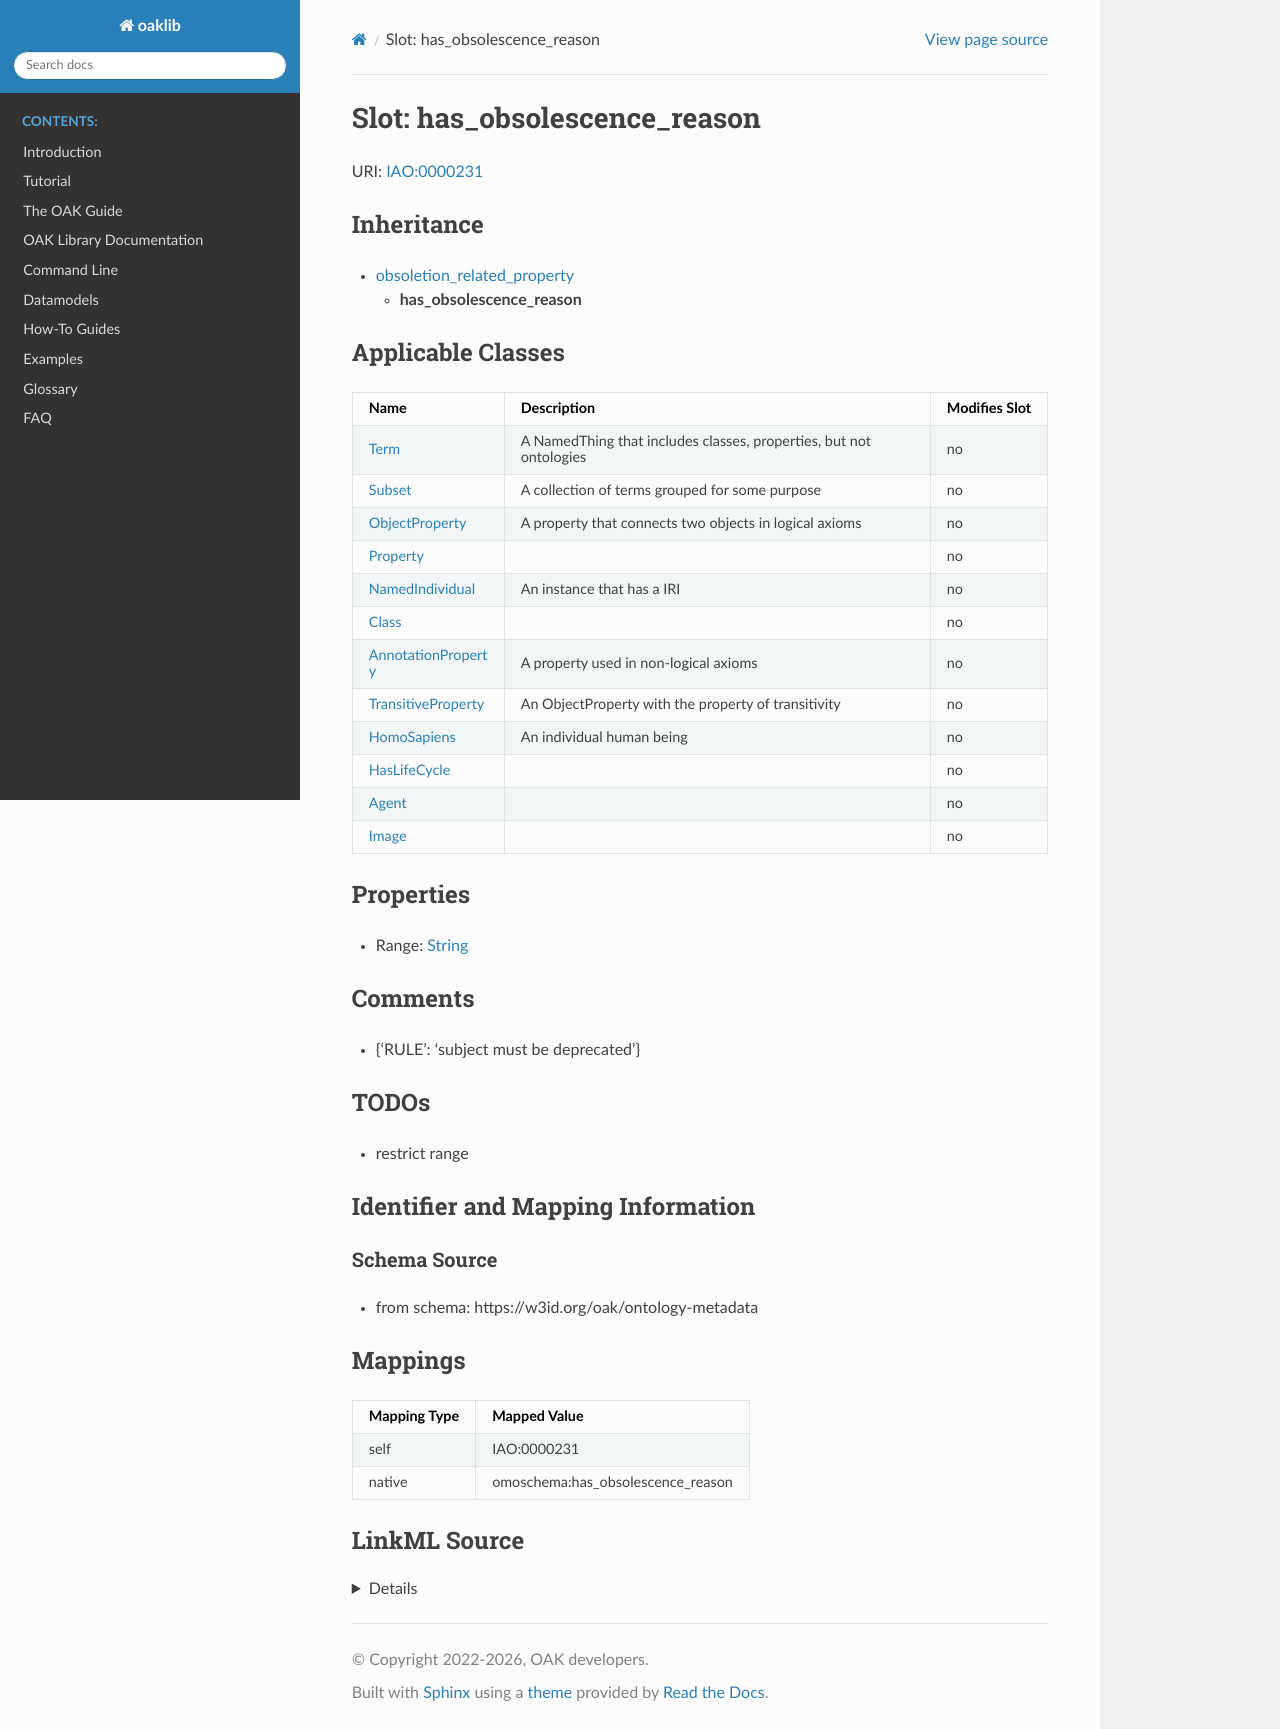

repository: INCATools/ontology-access-kit · page: datamodels/ontology-metadata/has_obsolescence_reason.html · generator: sphinx



# Slot: has_obsolescence_reason



URI: [IAO:0000231](http://purl.obolibrary.org/obo/IAO_0000231)




## Inheritance

* [obsoletion_related_property](obsoletion_related_property.md)
    * **has_obsolescence_reason**






## Applicable Classes

| Name | Description | Modifies Slot |
| --- | --- | --- |
| [Class](Class.md) |  |  no  |
| [HomoSapiens](HomoSapiens.md) | An individual human being |  no  |
| [Agent](Agent.md) |  |  no  |
| [Property](Property.md) |  |  no  |
| [AnnotationProperty](AnnotationProperty.md) | A property used in non-logical axioms |  no  |
| [HasLifeCycle](HasLifeCycle.md) |  |  no  |
| [NamedIndividual](NamedIndividual.md) | An instance that has a IRI |  no  |
| [Image](Image.md) |  |  no  |
| [Term](Term.md) | A NamedThing that includes classes, properties, but not ontologies |  no  |
| [ObjectProperty](ObjectProperty.md) | A property that connects two objects in logical axioms |  no  |
| [Subset](Subset.md) | A collection of terms grouped for some purpose |  no  |
| [TransitiveProperty](TransitiveProperty.md) | An ObjectProperty with the property of transitivity |  no  |







## Properties

* Range: [String](String.md)





## Comments

* {'RULE': 'subject must be deprecated'}

## TODOs

* restrict range

## Identifier and Mapping Information







### Schema Source


* from schema: https://w3id.org/oak/ontology-metadata




## Mappings

| Mapping Type | Mapped Value |
| ---  | ---  |
| self | IAO:0000231 |
| native | omoschema:has_obsolescence_reason |




## LinkML Source

<details>
```yaml
name: has_obsolescence_reason
todos:
- restrict range
comments:
- '{''RULE'': ''subject must be deprecated''}'
from_schema: https://w3id.org/oak/ontology-metadata
rank: 1000
is_a: obsoletion_related_property
domain: ObsoleteAspect
slot_uri: IAO:0000231
alias: has_obsolescence_reason
domain_of:
- HasLifeCycle
range: string

```
</details>
